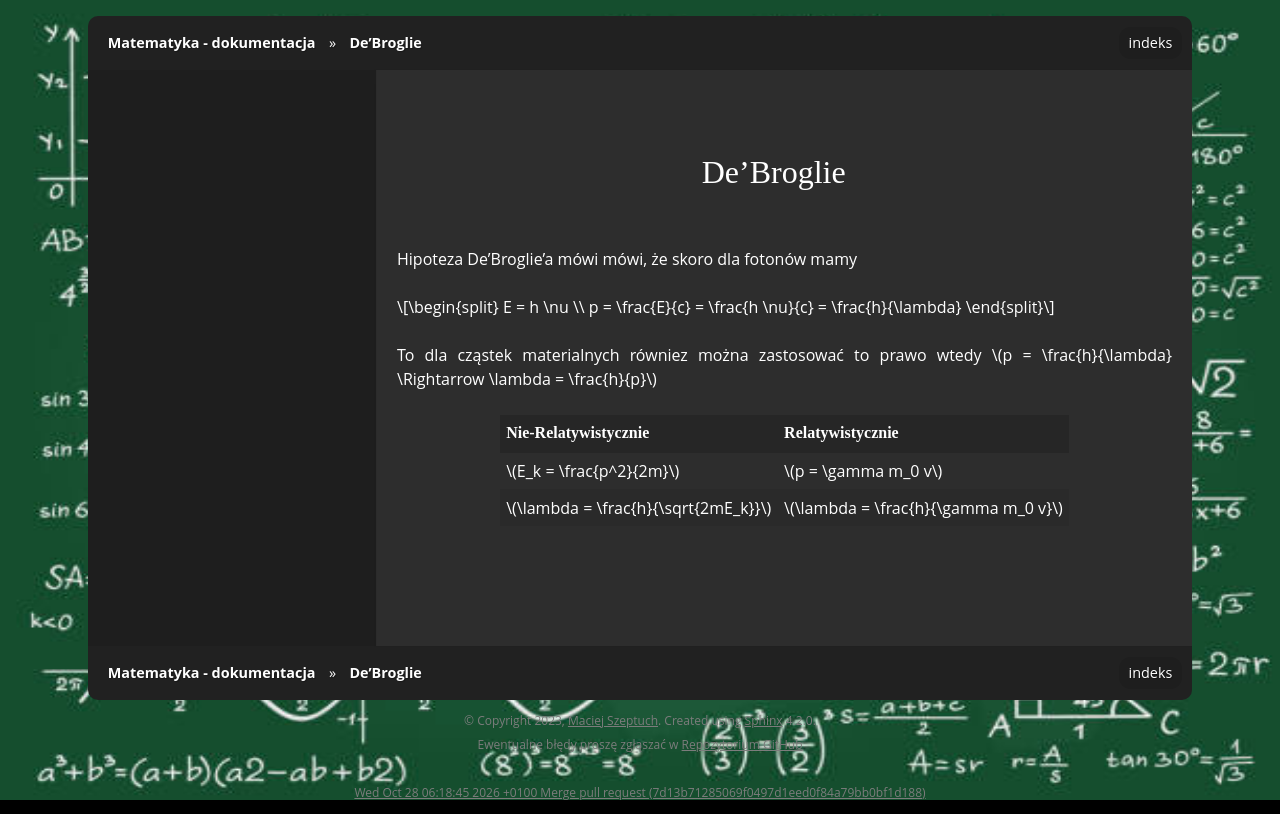

repository: gucio321/matematyka · page: assets/notes/03kwanty/kwanty_2024.10.26.html · generator: sphinx

## De'Broglie

Hipoteza De'Broglie'a mówi mówi, że skoro dla fotonów mamy

$$
E = h \nu \\
p = \frac{E}{c} = \frac{h \nu}{c} = \frac{h}{\lambda}
$$

To dla cząstek materialnych równiez można zastosować to prawo wtedy $p = \frac{h}{\lambda} \Rightarrow \lambda = \frac{h}{p}$

| Nie-Relatywistycznie               | Relatywistycznie                   |
|------------------------------------|------------------------------------|
| $E_k = \frac{p^2}{2m}$             | $p = \gamma m_0 v$                 |
| $\lambda = \frac{h}{\sqrt{2mE_k}}$ | $\lambda = \frac{h}{\gamma m_0 v}$ |
